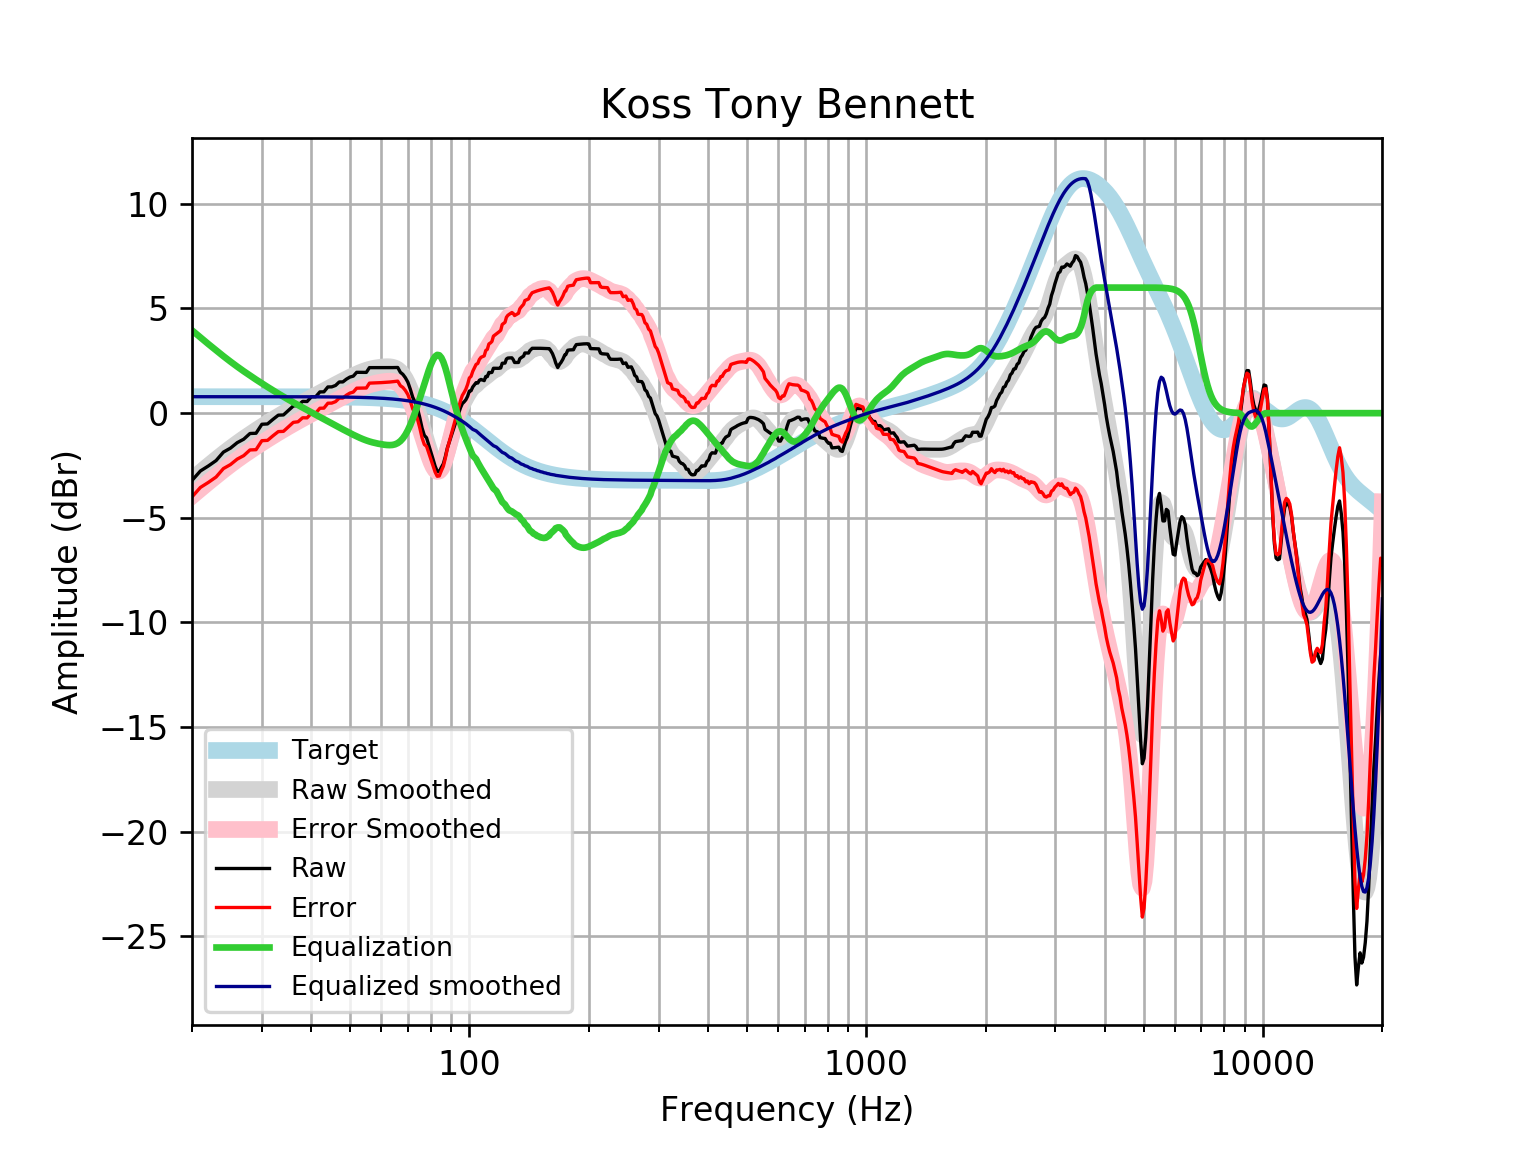

The data file committed next to this chart (first rows):
frequency, raw, error, smoothed, error_smoothed, equalization, equalized_raw, equalized_smoothed, target
20, -3.214, -4, -3.169, -3.955, 3.955, 0.7413, 0.7859, 0.7859
21, -2.762, -3.548, -2.831, -3.617, 3.617, 0.8554, 0.7859, 0.7859
22, -2.52, -3.306, -2.513, -3.299, 3.299, 0.7788, 0.7859, 0.7858
23, -2.265, -3.051, -2.214, -3, 3, 0.7354, 0.7858, 0.7858
24, -1.861, -2.646, -1.935, -2.721, 2.721, 0.8605, 0.7858, 0.7858
25, -1.671, -2.457, -1.677, -2.463, 2.463, 0.7917, 0.7857, 0.7857
26, -1.41, -2.195, -1.438, -2.224, 2.224, 0.8145, 0.7857, 0.7857
27, -1.244, -2.029, -1.217, -2.003, 2.003, 0.759, 0.7856, 0.7856
28, -0.9717, -1.757, -1.012, -1.797, 1.797, 0.8256, 0.7855, 0.7855
29, -0.9595, -1.745, -0.8196, -1.605, 1.605, 0.6455, 0.7854, 0.7854
30, -0.5304, -1.316, -0.6385, -1.424, 1.424, 0.8933, 0.7852, 0.7852
31, -0.5151, -1.3, -0.4669, -1.252, 1.252, 0.7369, 0.785, 0.785
32, -0.2954, -1.08, -0.304, -1.089, 1.089, 0.7934, 0.7848, 0.7848
33, -0.09622, -0.8808, -0.1492, -0.9338, 0.9338, 0.8375, 0.7846, 0.7846
34, -0.08567, -0.8699, -0.002211, -0.7865, 0.7865, 0.7008, 0.7843, 0.7843
35, 0.1328, -0.6511, 0.1372, -0.6467, 0.6467, 0.7795, 0.7839, 0.7839
36, 0.343, -0.4404, 0.2695, -0.514, 0.514, 0.857, 0.7835, 0.7835
37, 0.3715, -0.4115, 0.3955, -0.3875, 0.3875, 0.759, 0.783, 0.783
38, 0.5621, -0.2203, 0.5161, -0.2663, 0.2663, 0.8284, 0.7824, 0.7824
39, 0.5565, -0.2252, 0.6324, -0.1494, 0.1494, 0.7059, 0.7818, 0.7818
40, 0.782, 0.001012, 0.7451, -0.03592, 0.03592, 0.8179, 0.781, 0.781
41, 0.7828, 0.002674, 0.8548, 0.07468, -0.07468, 0.7081, 0.7801, 0.7801
42, 1.014, 0.235, 0.9618, 0.1827, -0.1827, 0.8314, 0.7791, 0.7791
43, 1.019, 0.2409, 1.066, 0.2881, -0.2881, 0.7307, 0.778, 0.7779
44, 1.252, 0.475, 1.168, 0.3909, -0.3909, 0.8608, 0.7766, 0.7766
45, 1.256, 0.4808, 1.266, 0.491, -0.491, 0.765, 0.7752, 0.7751
46, 1.323, 0.5495, 1.362, 0.5883, -0.5883, 0.7346, 0.7735, 0.7734
47, 1.49, 0.7184, 1.455, 0.683, -0.683, 0.807, 0.7715, 0.7715
48, 1.492, 0.7228, 1.544, 0.775, -0.775, 0.7172, 0.7694, 0.7694
49, 1.625, 0.8585, 1.631, 0.8642, -0.8642, 0.7613, 0.767, 0.767
50, 1.723, 0.959, 1.714, 0.9502, -0.9502, 0.773, 0.7643, 0.7642
51, 1.769, 1.008, 1.794, 1.032, -1.032, 0.7365, 0.7612, 0.7612
52, 1.951, 1.193, 1.867, 1.11, -1.11, 0.8415, 0.7579, 0.7578
53, 1.95, 1.196, 1.935, 1.181, -1.181, 0.7687, 0.7541, 0.7541
54, 1.948, 1.198, 1.996, 1.246, -1.246, 0.7024, 0.7499, 0.7499
55, 1.947, 1.202, 2.048, 1.303, -1.303, 0.6439, 0.7453, 0.7453
56, 2.174, 1.434, 2.093, 1.353, -1.353, 0.8217, 0.7402, 0.7401
57, 2.174, 1.44, 2.129, 1.395, -1.395, 0.7794, 0.7345, 0.7345
58, 2.174, 1.446, 2.159, 1.43, -1.43, 0.7438, 0.7283, 0.7283
59, 2.174, 1.452, 2.182, 1.46, -1.46, 0.7134, 0.7215, 0.7215
60, 2.173, 1.459, 2.2, 1.486, -1.486, 0.6873, 0.714, 0.714
61, 2.173, 1.467, 2.213, 1.507, -1.507, 0.6659, 0.7058, 0.7058
62, 2.173, 1.476, 2.218, 1.522, -1.522, 0.6511, 0.6969, 0.6969
63, 2.174, 1.487, 2.214, 1.527, -1.527, 0.6468, 0.6871, 0.6871
64, 2.176, 1.5, 2.195, 1.518, -1.518, 0.658, 0.6765, 0.6765
65, 2.179, 1.514, 2.153, 1.488, -1.488, 0.6908, 0.665, 0.665
66, 2.181, 1.529, 2.083, 1.43, -1.43, 0.7511, 0.6525, 0.6525
67, 1.954, 1.315, 1.976, 1.337, -1.337, 0.6163, 0.639, 0.639
68, 1.853, 1.229, 1.829, 1.205, -1.205, 0.6483, 0.6244, 0.6244
69, 1.69, 1.081, 1.639, 1.03, -1.03, 0.6598, 0.6087, 0.6087
70, 1.478, 0.8861, 1.406, 0.8143, -0.8143, 0.6636, 0.5918, 0.5918
71, 1.142, 0.5682, 1.134, 0.5608, -0.5608, 0.581, 0.5736, 0.5736
72, 0.7583, 0.2042, 0.8294, 0.2753, -0.2753, 0.483, 0.5541, 0.5541
73, 0.5221, -0.01117, 0.4982, -0.03506, 0.03506, 0.5572, 0.5333, 0.5333
74, 0.2358, -0.2753, 0.1477, -0.3633, 0.3633, 0.5991, 0.511, 0.511
75, -0.2134, -0.7007, -0.2155, -0.7028, 0.7028, 0.4894, 0.4873, 0.4873
76, -0.7121, -1.174, -0.5854, -1.047, 1.047, 0.3353, 0.462, 0.4621
77, -1.061, -1.496, -0.9557, -1.391, 1.391, 0.3303, 0.4352, 0.4353
78, -1.176, -1.583, -1.318, -1.725, 1.725, 0.5494, 0.4068, 0.4068
79, -1.516, -1.893, -1.663, -2.04, 2.04, 0.5235, 0.3767, 0.3768
... 553 more rows
